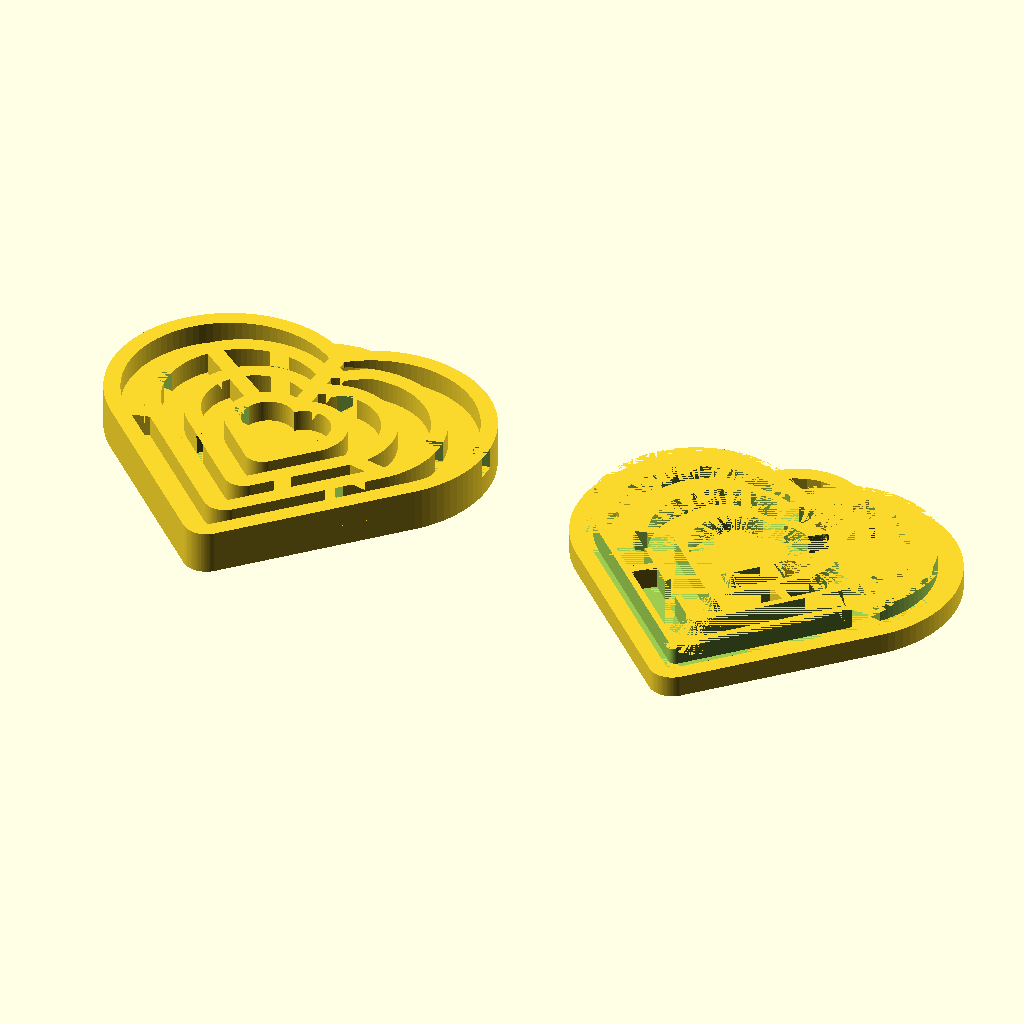
Cell 1: the model at its default parameters.
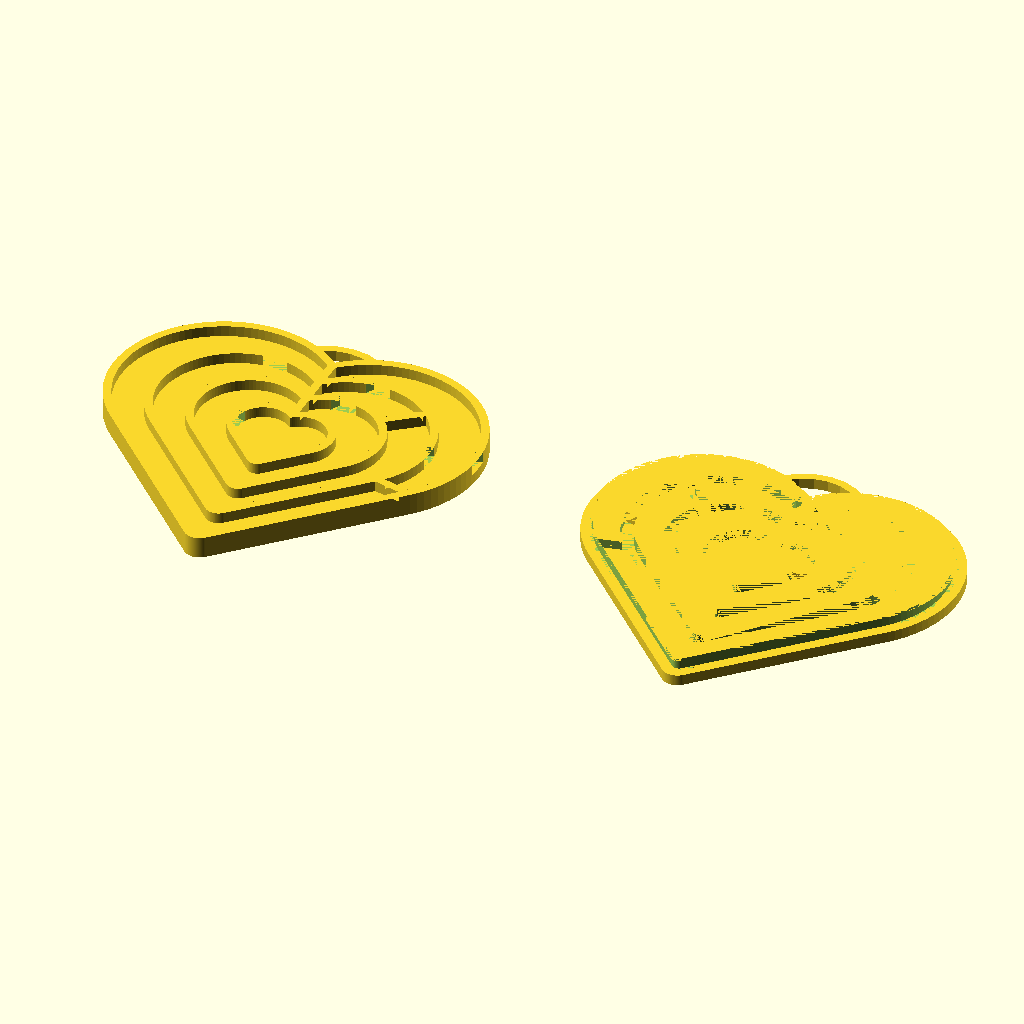
Cell 2: heart_height = 60 (everything else at default).
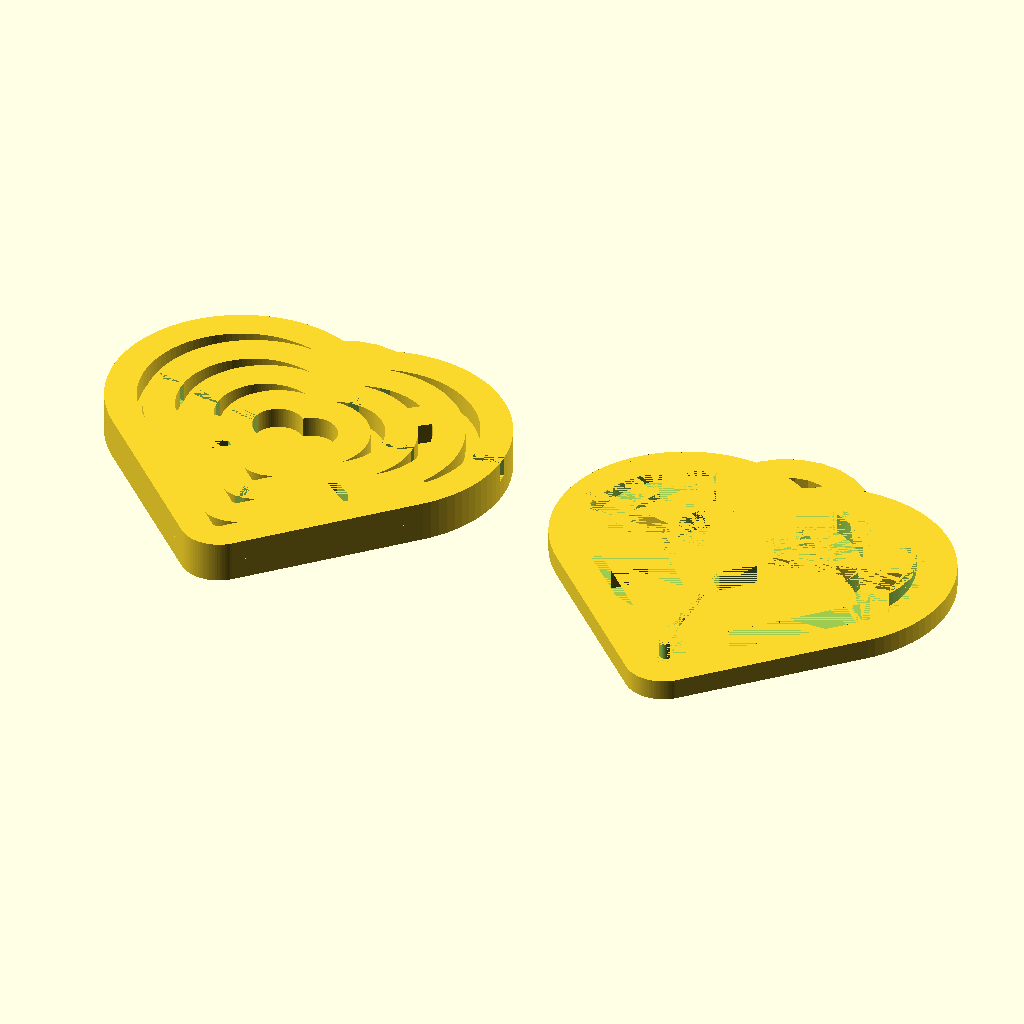
Cell 3: wall_thickness = 3 (everything else at default).
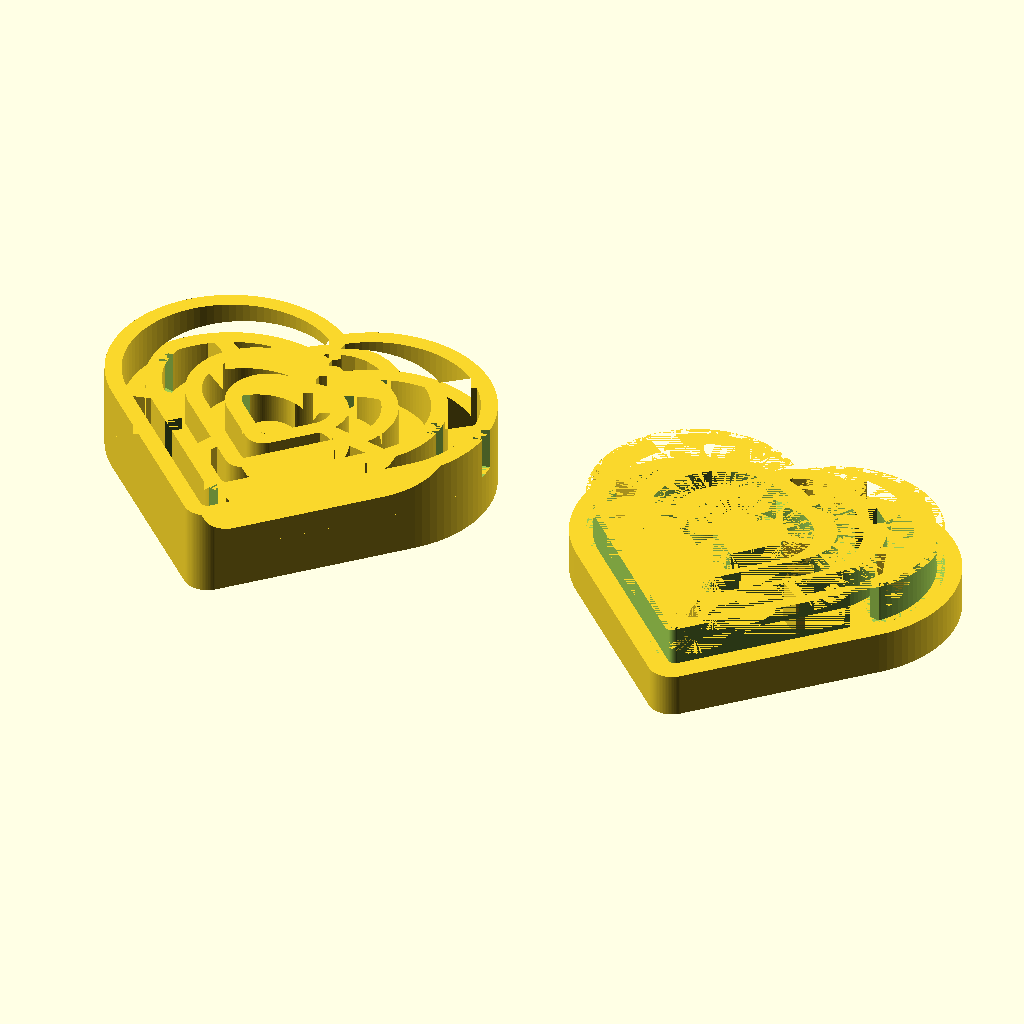
Cell 4: wall_height = 4 (everything else at default).
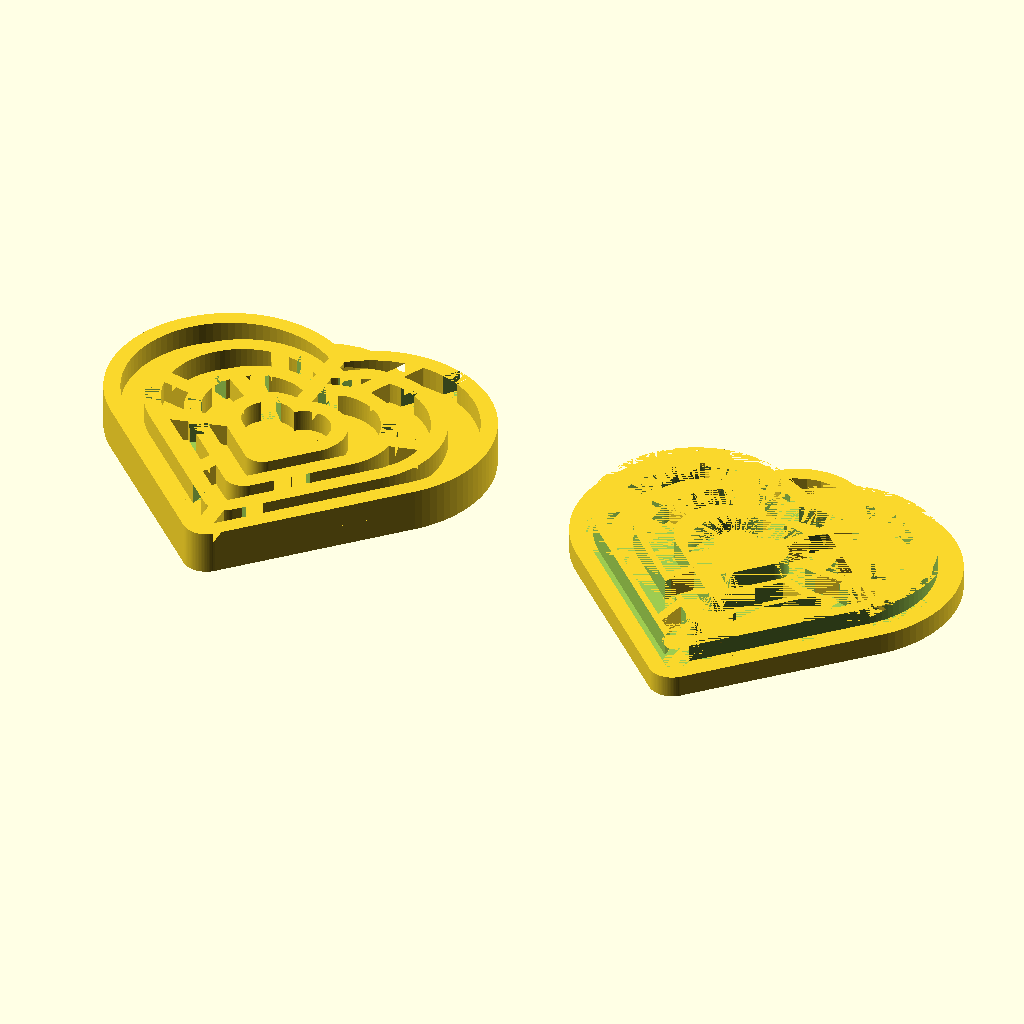
Cell 5: the same model with cblocks = 14.
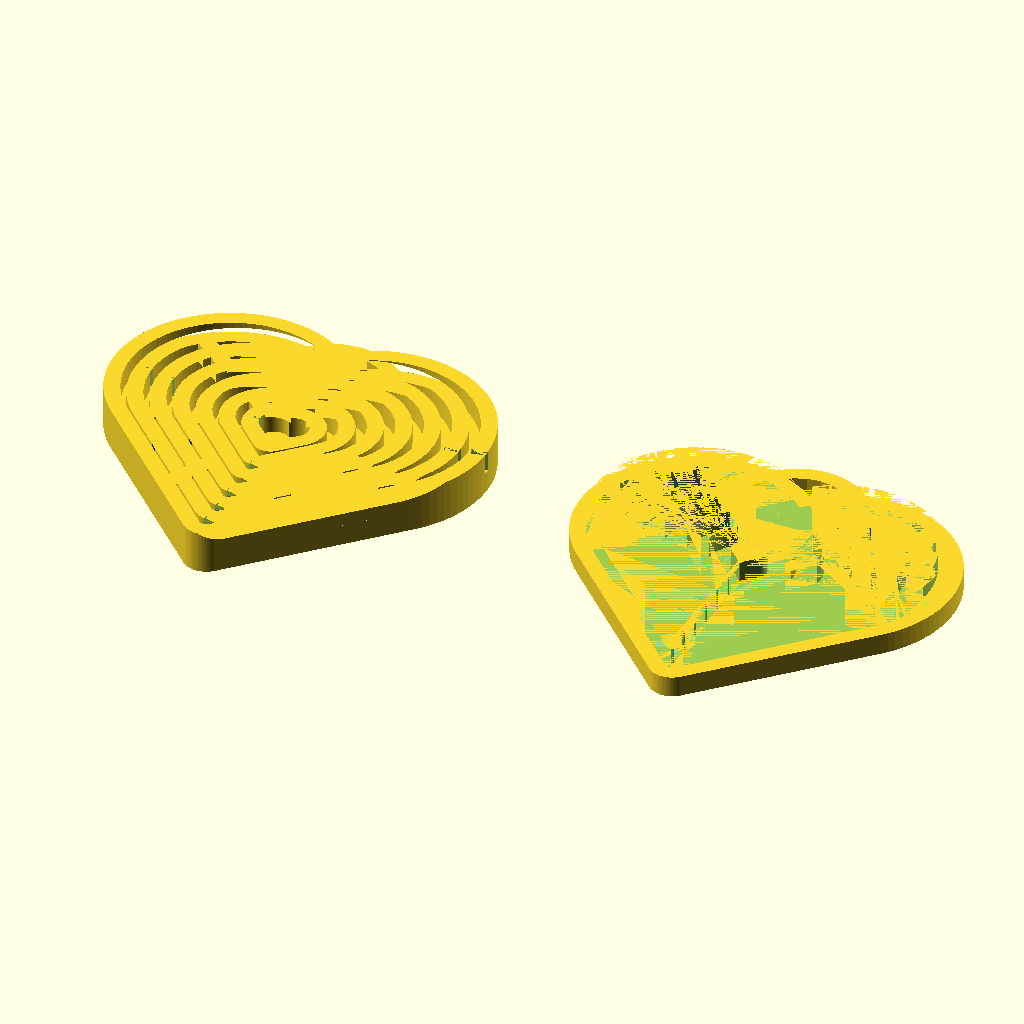
Cell 6: the same model with levels = 6.
All cells are drawn from the same view direction (rotation 55°, 0°, 25°, orthographic, colour scheme Cornfield), but the view is re-fitted for each cell, so position and scale can differ between cells as well as the parameter.
The OpenSCAD source (src/random_heart_to_heart_generator..scad):
use <2d.scad>;
use <random_maze_generator.scad>;

name_for_you = "Justin";
name_for_me = "Monica";
heart_height = 30;
wall_thickness = 1.5;
wall_height = 2;
cblocks = 7;
levels = 3;
tip_factor = 15;
spacing = 0.4;
ring = "YES";  

module ring_heart_sector(radius, angle, tip_factor, thickness, width) {
	intersection() {
		ring_heart(radius - 0.1, tip_factor, thickness + 0.2);
		rotate([0, 0, angle]) x_line([0, 0], radius * 3, width);
	}
}

module heart_to_heart_wall(radius, length, angle, tip_factor, thickness) {
    intersection() {
        difference() {
            solid_heart(radius + length, tip_factor);
		    solid_heart(radius, tip_factor);
	    }
	    rotate([0, 0, angle]) 
		    x_line([0, 0], (radius + length) * 2, thickness);
	}
}

module heart_to_heart_maze(maze, radius, cblocks, levels, tip_factor, height = 1, thickness = 1, spacing = 0) {
    full_circle_angle = 360;
    arc_angle = full_circle_angle / cblocks;
	r = radius / (levels + 1);
	
	difference() {
		linear_extrude(height) union() {
			for(i = [1 : levels + 1]) {
				ring_heart(r * i - spacing, tip_factor, thickness + spacing * 2);
			}
		  
		  
			for(i = [0:len(maze) - 1]) { 
				cord = maze[i];
				cr = cord[0]; 
				cc = cord[1] - 1;    
				v = cord[3];
				
				angle = cc * arc_angle;
				 
				if(v == 1 || v == 3) { 
					heart_to_heart_wall(r * cr - spacing, r, cc * arc_angle + 90, tip_factor, thickness + spacing * 2);
				} 
			}
	    }
		
		linear_extrude(height) union() {
		    // maze entry
		    ring_heart_sector(r - spacing, 1.5 * arc_angle + 90, tip_factor, thickness + spacing * 2, r - thickness / 2 - spacing * 2);

	        // road to the next level
			for(i = [0:len(maze) - 1]) { 
				cord = maze[i];
				cr = cord[0]; 
				cc = cord[1] - 1;    
				v = cord[3];
				
				if(v == 0 || v == 1) {
					ring_heart_sector(r * (cr + 1) - spacing, (cc + 0.5) * arc_angle + 90, tip_factor, thickness + spacing * 2, r - thickness / 2 - spacing * 2);
				}  
			}
		}
	}
}

module heart_to_heart_maze_you(maze, radius, cblocks, levels, tip_factor, height = 1, thickness = 1) {
	translate([0, 0, wall_height]) 
		heart_to_heart_maze(maze, radius, cblocks, levels, tip_factor, wall_height, wall_thickness, 0);
	linear_extrude(wall_height) 
		offset(delta = wall_thickness) 
			solid_heart(radius, tip_factor, wall_thickness);
}

module heart_to_heart_maze_me(maze, radius, cblocks, levels, tip_factor, height = 1, thickness = 1, spacing = 0.6) {
	translate([0, 0, wall_height]) mirror([1, 0, 0]) union() {
		difference() {
			linear_extrude(wall_height) solid_heart(radius, tip_factor, wall_thickness);
			heart_to_heart_maze(maze, radius, cblocks, levels, tip_factor, wall_height, wall_thickness, spacing);
		}
	}
	linear_extrude(wall_height) 
		offset(delta = wall_thickness) 
			solid_heart(radius, tip_factor, wall_thickness);
}

maze = go_maze(1, 1, cblocks, levels, replace([levels, cblocks - 1, 0, UP_RIGHT_WALL()], [levels, cblocks - 1, 0, UP_WALL()], init_maze(cblocks, levels)));

difference() {	
    heart_to_heart_maze_you(maze, heart_height / 3.12,
	cblocks, levels, tip_factor, wall_height, wall_thickness);
    
    linear_extrude(wall_height / 2) 
	    mirror([1, 0, 0]) 
		    text(name_for_you, font = "Courier New:style=Bold", valign = "center", halign = "center", size = heart_height / (len(name_for_you) + 1) + 1);	
}

translate([1.5 * heart_height, 0, 0]) difference() {
	heart_to_heart_maze_me(maze, heart_height / 3.12, cblocks, levels, tip_factor, wall_height, wall_thickness, spacing);
	
    linear_extrude(wall_height / 2) 
	    mirror([1, 0, 0]) 
		    text(name_for_me, font = "Courier New:style=Bold", valign = "center", halign = "center", size = heart_height / (len(name_for_me) + 1) + 1);	
}

if(ring == "YES") {
	translate([0, heart_height / 3.12 + wall_thickness / 2, 0]) 
		linear_extrude(wall_height) 
			arc(heart_height / 3.12 / 2, [45, 135], wall_thickness);
			
	translate([1.5 * heart_height, heart_height / 3.12 + wall_thickness / 2, 0]) 
		linear_extrude(wall_height) 
			arc(heart_height / 3.12 / 2, [45, 135], wall_thickness);			
}
Customizer parameters (derived from the source; name, type, default, range or options):
name_for_you: string, default "Justin"
name_for_me: string, default "Monica"
heart_height: number, default 30
wall_thickness: number, default 1.5
wall_height: number, default 2
cblocks: number, default 7
levels: number, default 3
tip_factor: number, default 15
spacing: number, default 0.4
ring: string, default "YES"
